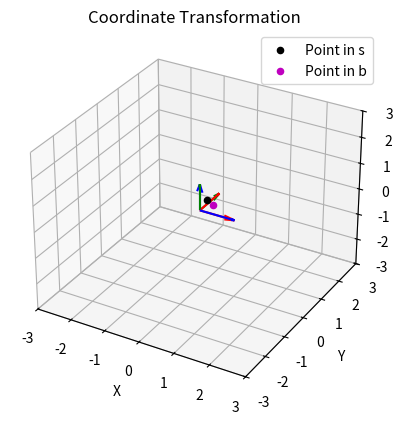

This figure's Python source:
import numpy as np
import matplotlib.pyplot as plt
from mpl_toolkits.mplot3d import Axes3D


# 定义旋转矩阵的函数
def rotation_matrix_x(theta):
    return np.array([[1, 0, 0],
                     [0, np.cos(theta), -np.sin(theta)],
                     [0, np.sin(theta), np.cos(theta)]])


def rotation_matrix_y(theta):
    return np.array([[np.cos(theta), 0, np.sin(theta)],
                     [0, 1, 0],
                     [-np.sin(theta), 0, np.cos(theta)]])


def rotation_matrix_z(theta):
    return np.array([[np.cos(theta), -np.sin(theta), 0],
                     [np.sin(theta), np.cos(theta), 0],
                     [0, 0, 1]])


# 计算从s到b的变换矩阵
theta_x = np.radians(90)
theta_y = np.radians(90)
theta_z = np.radians(0)

T_s_to_b = rotation_matrix_x(theta_x) @ rotation_matrix_y(theta_y) @ rotation_matrix_z(theta_z)

point_s = np.array([0.1, 0.2, 0.3])

# 将点从s坐标系变换到b坐标系
point_b = T_s_to_b.T @ point_s

# 绘制坐标系转换过程
fig = plt.figure()
ax = fig.add_subplot(111, projection='3d')

# 绘制s坐标系
ax.quiver(0, 0, 0, 1, 0, 0, color='r', arrow_length_ratio=0.3)
ax.quiver(0, 0, 0, 0, 1, 0, color='g', arrow_length_ratio=0.3)
ax.quiver(0, 0, 0, 0, 0, 1, color='b', arrow_length_ratio=0.3)

# 绘制b坐标系
ax.quiver(0, 0, 0, T_s_to_b[0, 0], T_s_to_b[1, 0], T_s_to_b[2, 0], color='r', arrow_length_ratio=0.1)
ax.quiver(0, 0, 0, T_s_to_b[0, 1], T_s_to_b[1, 1], T_s_to_b[2, 1], color='g', arrow_length_ratio=0.1)
ax.quiver(0, 0, 0, T_s_to_b[0, 2], T_s_to_b[1, 2], T_s_to_b[2, 2], color='b', arrow_length_ratio=0.1)

# 绘制原点变换前后的点
ax.scatter(point_s[0], point_s[1], point_s[2], color='k', label='Point in s')
ax.scatter(point_b[0], point_b[1], point_b[2], color='m', label='Point in b')

# 设置坐标轴
# 设置坐标轴范围
ax.set_xlim([-3, 3])
ax.set_ylim([-3, 3])
ax.set_zlim([-3, 3])

# 设置坐标轴标签
ax.set_xlabel('X')
ax.set_ylabel('Y')
ax.set_zlabel('Z')

plt.title('Coordinate Transformation')
plt.legend()
plt.show()
